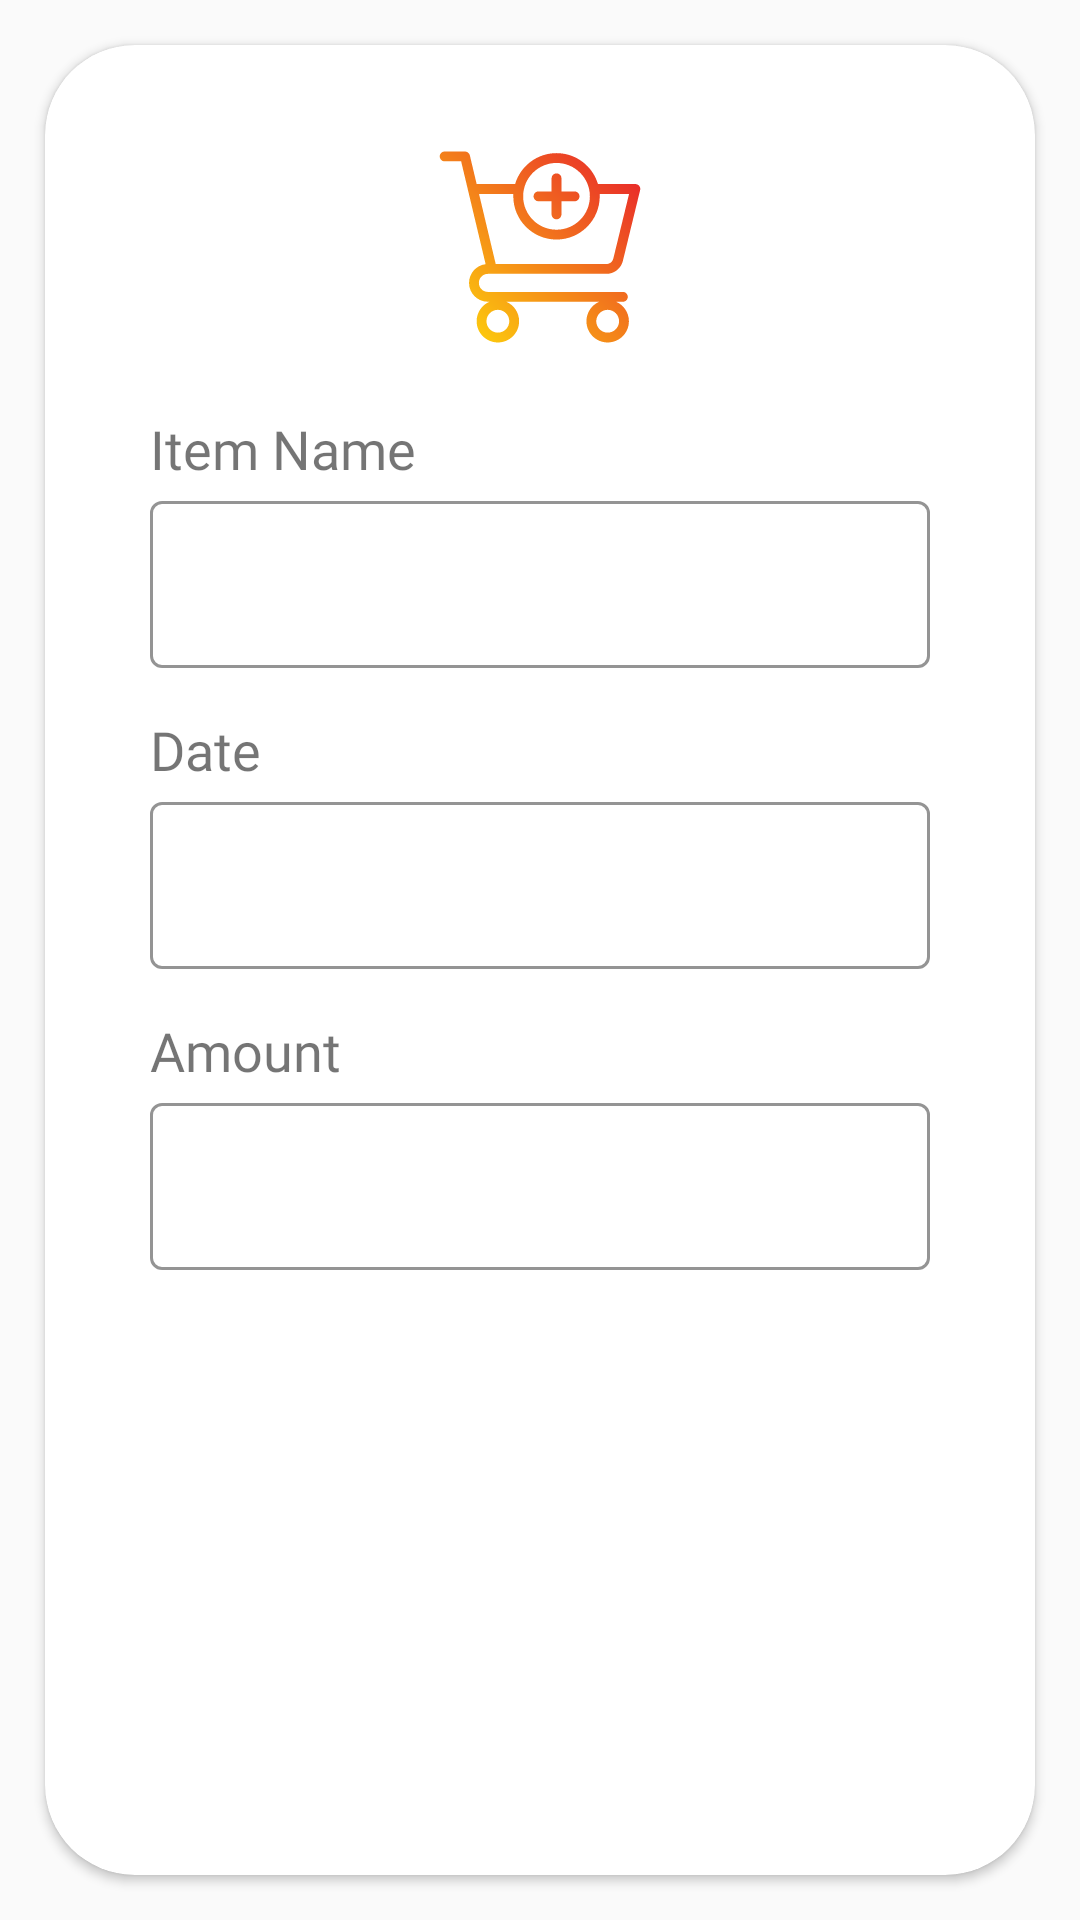

Write the Android layout XML for this screen, with the resource values it uses.
<!-- AndroidManifest.xml: application theme Theme.CRUD -->
<!-- res/layout/add_layout_item.xml -->
<?xml version="1.0" encoding="utf-8"?>
<androidx.constraintlayout.widget.ConstraintLayout xmlns:android="http://schemas.android.com/apk/res/android"
    android:layout_width="match_parent"
    xmlns:app="http://schemas.android.com/apk/res-auto"
    xmlns:tools="http://schemas.android.com/tools"
    android:padding="5dp"
    android:layout_gravity="center"
    android:background="#03FFFFFF"
    android:layout_height="wrap_content">

    <androidx.cardview.widget.CardView
        android:layout_width="match_parent"
        android:layout_height="match_parent"
        app:cardCornerRadius="30dp"
        android:padding="30dp"
        android:layout_margin="10dp"
        android:elevation="20dp"
        android:background="@color/white"
        app:layout_constraintBottom_toBottomOf="parent"
        app:layout_constraintEnd_toEndOf="parent"
        app:layout_constraintStart_toStartOf="parent"
        app:layout_constraintTop_toTopOf="parent" >

        <androidx.constraintlayout.widget.ConstraintLayout
            android:layout_width="match_parent"
            android:layout_height="match_parent">


            <ImageView
                android:id="@+id/itemCloseBtn"
                android:layout_width="30dp"
                android:layout_height="30dp"
                android:src="@drawable/ic_baseline_close_24"
                app:layout_constraintBottom_toBottomOf="parent"
                app:layout_constraintEnd_toEndOf="parent"
                app:layout_constraintHorizontal_bias="0.954"
                app:layout_constraintStart_toStartOf="parent"
                app:layout_constraintTop_toTopOf="parent"
                app:layout_constraintVertical_bias="0.031" />

            <ImageView
                android:id="@+id/success_icon"
                android:layout_width="70dp"
                android:layout_height="70dp"
                android:background="@drawable/ic_add_item"
                app:layout_constraintBottom_toBottomOf="parent"
                app:layout_constraintEnd_toEndOf="parent"
                app:layout_constraintStart_toStartOf="parent"
                app:layout_constraintTop_toTopOf="parent"
                app:layout_constraintVertical_bias="0.060000002" />

            <LinearLayout
                android:id="@+id/linear"
                android:layout_width="300dp"
                android:layout_height="wrap_content"
                android:padding="20dp"
                android:orientation="vertical"
                app:layout_constraintBottom_toBottomOf="parent"
                app:layout_constraintEnd_toEndOf="parent"
                app:layout_constraintStart_toStartOf="parent"
                app:layout_constraintTop_toBottomOf="@+id/success_icon"
                app:layout_constraintVertical_bias="0.0">

                <TextView
                    android:layout_width="match_parent"
                    android:layout_height="wrap_content"
                    android:fontFamily="@font/roboto_bold"
                    android:text="Item Name"
                    android:textSize="18sp" />

                <com.google.android.material.textfield.TextInputLayout
                    android:id="@+id/name"
                    style="@style/Widget.MaterialComponents.TextInputLayout.OutlinedBox"
                    android:layout_width="match_parent"
                    android:layout_height="wrap_content"
                    app:boxStrokeColor="@color/black"
                    app:boxStrokeWidthFocused="2dp"
                    app:endIconMode="clear_text"
                    app:endIconTint="@color/black">

                    <com.google.android.material.textfield.TextInputEditText
                        android:id="@+id/itemName"
                        android:layout_width="match_parent"
                        android:layout_height="match_parent"
                        android:fontFamily="@font/roboto"
                        android:inputType="text"
                        android:textColor="@color/black"
                        android:textCursorDrawable="@null" />

                </com.google.android.material.textfield.TextInputLayout>

                <TextView
                    android:id="@+id/setDate"
                    android:layout_width="match_parent"
                    android:layout_height="wrap_content"
                    android:layout_marginTop="15dp"
                    android:fontFamily="@font/roboto_bold"
                    android:text="Date"
                    android:textSize="18sp" />

                <com.google.android.material.textfield.TextInputLayout
                    android:id="@+id/date"
                    style="@style/Widget.MaterialComponents.TextInputLayout.OutlinedBox"
                    android:layout_width="match_parent"
                    android:layout_height="wrap_content"
                    android:layout_below="@id/setDate"
                    app:boxStrokeColor="@color/black"
                    app:boxStrokeWidthFocused="2dp"
                    app:endIconMode="clear_text"
                    app:endIconTint="@color/black">

                    <com.google.android.material.textfield.TextInputEditText
                        android:id="@+id/itemDate"
                        android:layout_width="match_parent"
                        android:layout_height="match_parent"
                        android:fontFamily="@font/roboto"
                        android:inputType="text"
                        android:textColor="@color/black"
                        android:textCursorDrawable="@null" />


                </com.google.android.material.textfield.TextInputLayout>

                <TextView
                    android:id="@+id/setAmounnt"
                    android:layout_width="match_parent"
                    android:layout_height="wrap_content"
                    android:layout_marginTop="15dp"
                    android:fontFamily="@font/roboto_bold"
                    android:text="Amount"
                    android:textSize="18sp" />

                <com.google.android.material.textfield.TextInputLayout
                    android:id="@+id/amount"
                    style="@style/Widget.MaterialComponents.TextInputLayout.OutlinedBox"
                    android:layout_width="match_parent"
                    android:layout_height="wrap_content"
                    app:boxStrokeColor="@color/black"
                    app:boxStrokeWidthFocused="2dp"
                    app:endIconMode="clear_text"
                    app:endIconTint="@color/black">

                    <com.google.android.material.textfield.TextInputEditText
                        android:id="@+id/setTotalAmount"
                        android:layout_width="match_parent"
                        android:layout_height="match_parent"
                        android:fontFamily="@font/roboto"
                        android:inputType="number"
                        android:textColor="@color/black"
                        android:textCursorDrawable="@null" />


                </com.google.android.material.textfield.TextInputLayout>

            </LinearLayout>

            <Button
                android:id="@+id/addItem"
                android:layout_width="93dp"
                android:layout_height="30dp"
                android:layout_marginTop="20dp"
                android:background="@drawable/add_btn_bg"
                android:elevation="5dp"
                android:text="Add"
                android:textColor="#ffffff"
                android:textSize="18sp"
                android:textStyle="bold"
                android:layout_marginBottom="20dp"
                app:layout_constraintBottom_toBottomOf="parent"
                app:layout_constraintEnd_toEndOf="parent"
                app:layout_constraintStart_toStartOf="parent"
                app:layout_constraintTop_toBottomOf="@id/linear" />









        </androidx.constraintlayout.widget.ConstraintLayout>


    </androidx.cardview.widget.CardView>

</androidx.constraintlayout.widget.ConstraintLayout>
<!-- resources referenced by this layout -->
<resources>
  <color name="black">#FF000000</color>
  <color name="white">#FFFFFFFF</color>
  <!-- drawable ic_add_item: vector/xml drawable (drawable, 2616 chars, omitted) -->
  <style name="Theme.CRUD" parent="Theme.MaterialComponents.DayNight.NoActionBar.Bridge">
          
          <item name="colorPrimary">@color/purple_500</item>
          <item name="colorPrimaryVariant">@color/purple_700</item>
          <item name="colorOnPrimary">@color/white</item>
          
          <item name="colorSecondary">@color/teal_200</item>
          <item name="colorSecondaryVariant">@color/teal_700</item>
          <item name="colorOnSecondary">@color/black</item>
          
          <item name="android:statusBarColor" tools:targetApi="l">@android:color/transparent</item>
          
  
  
      </style>
  <color name="purple_500">#FF6200EE</color>
  <color name="purple_700">#FF3700B3</color>
  <color name="teal_200">#FF03DAC5</color>
  <color name="teal_700">#FF018786</color>
</resources>
